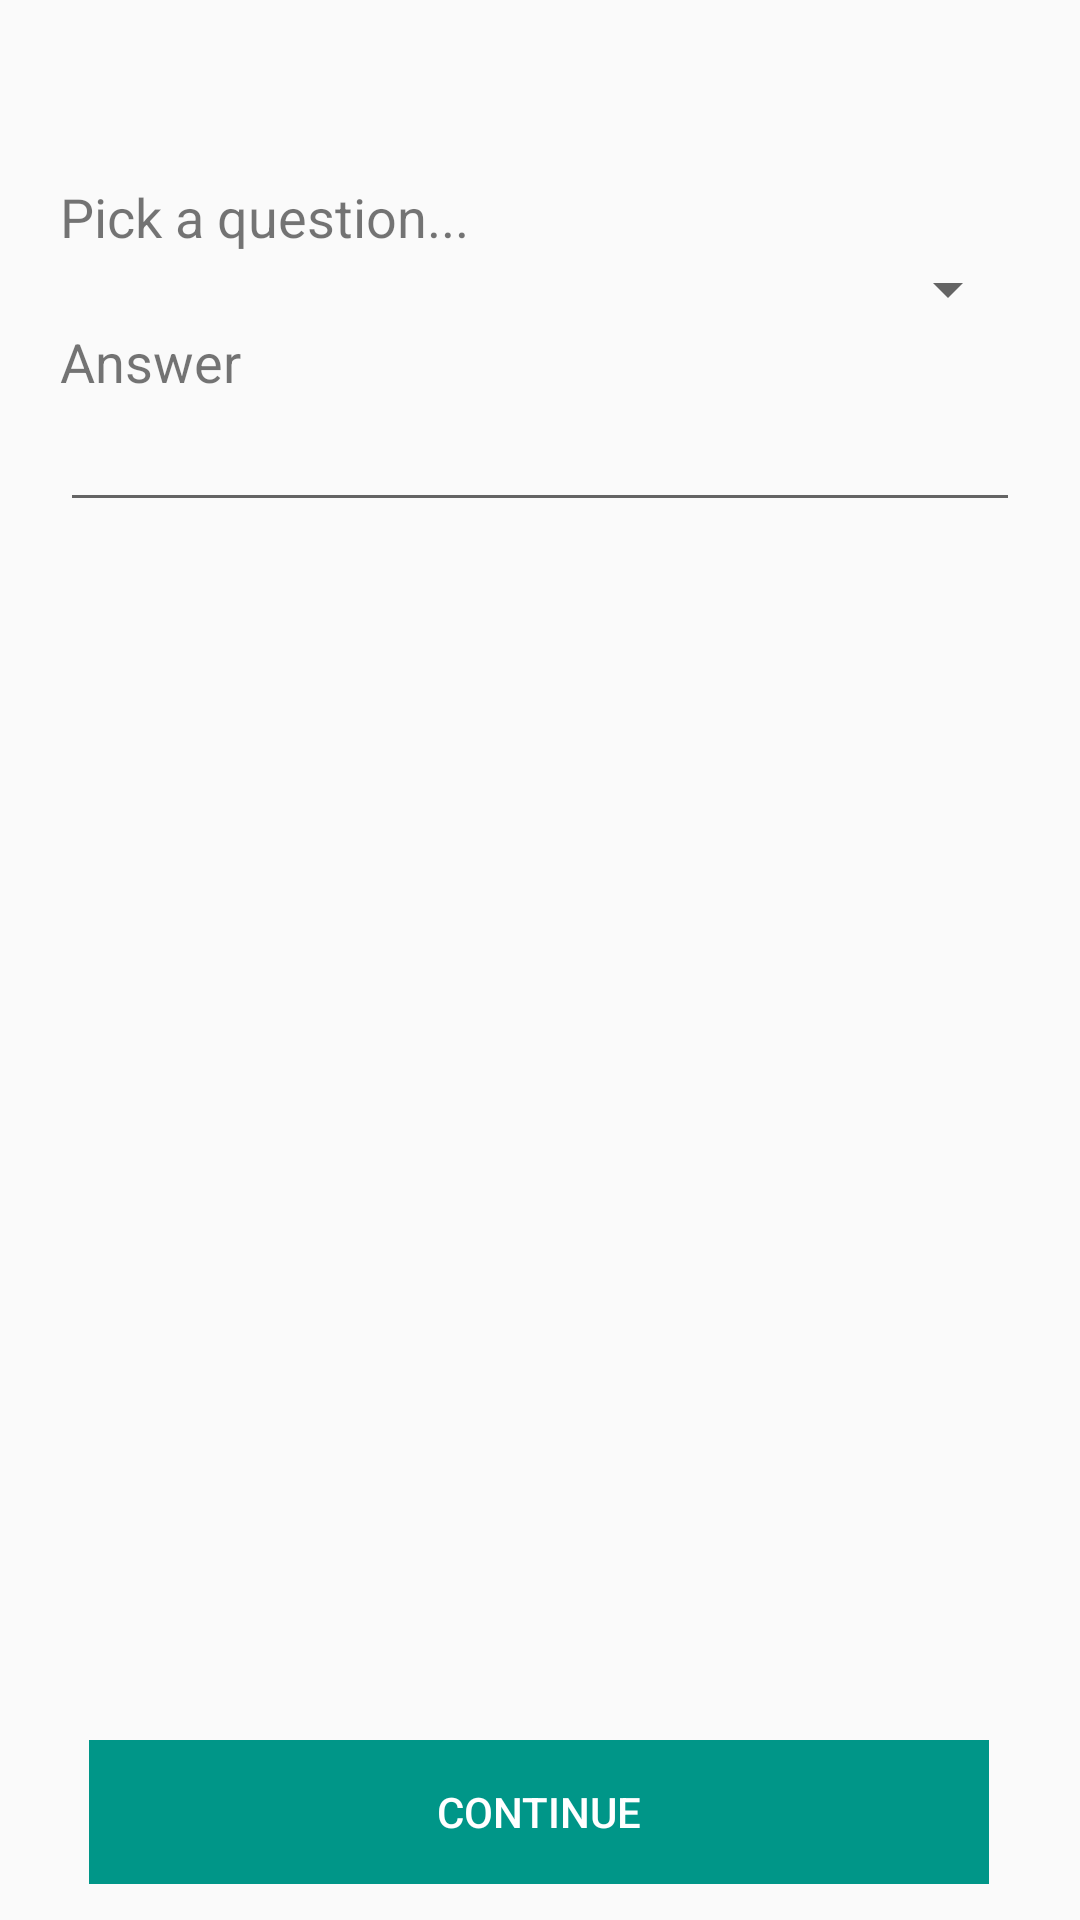

Reconstruct the res/layout file that produces this screen, plus the resources it refers to.
<!-- AndroidManifest.xml: application theme AppTheme.NoActionBar -->
<!-- res/layout/activity_security.xml -->
<?xml version="1.0" encoding="utf-8"?>
<androidx.constraintlayout.widget.ConstraintLayout xmlns:android="http://schemas.android.com/apk/res/android"
    xmlns:app="http://schemas.android.com/apk/res-auto"
    xmlns:tools="http://schemas.android.com/tools"
    android:layout_width="match_parent"
    android:layout_height="match_parent"
    tools:context=".signup.SecurityActivity">

    <TextView
        android:id="@+id/tvSpin"
        android:layout_width="0dp"
        android:layout_height="0dp"
        app:layout_constraintEnd_toStartOf="@+id/tvBack"
        app:layout_constraintStart_toStartOf="parent"
        app:layout_constraintTop_toTopOf="parent" />

    <Button
        android:id="@+id/btnContinue"
        android:layout_width="300dp"
        android:layout_height="wrap_content"
        android:layout_margin="@dimen/dp12"
        android:layout_marginBottom="112dp"
        android:background="#009688"
        android:enabled="false"
        android:gravity="center"
        android:text="@string/continued"
        android:textColor="#ffff"
        app:layout_constraintBottom_toBottomOf="parent"
        app:layout_constraintEnd_toEndOf="parent"
        app:layout_constraintHorizontal_bias="0.495"
        app:layout_constraintStart_toStartOf="parent" />

    <ImageView
        android:id="@+id/tvBack"
        android:layout_width="wrap_content"
        android:layout_height="wrap_content"
        android:src="@drawable/iconsback26"
        android:padding="20dp"
        app:layout_constraintStart_toStartOf="parent"
        app:layout_constraintTop_toTopOf="parent" />

    <LinearLayout
        android:id="@+id/lnContent"
        android:layout_width="match_parent"
        android:layout_height="wrap_content"
        android:orientation="vertical"
        android:layout_margin="@dimen/dp20"
        app:layout_constraintTop_toBottomOf="@+id/tvBack"
        app:layout_constraintEnd_toEndOf="parent"
        app:layout_constraintStart_toStartOf="parent">

        <TextView
            android:layout_width="match_parent"
            android:layout_height="wrap_content"
            android:textSize="18dp"
            android:text="@string/pickquestion" />
        <Spinner
            android:layout_width="match_parent"
            android:layout_height="wrap_content"
            android:id="@+id/spinner"/>
        <TextView
            android:layout_width="match_parent"
            android:layout_height="wrap_content"
            android:textSize="18dp"
            android:text="@string/answer"/>
        <EditText
            android:id="@+id/edtAnswer"
            android:layout_width="match_parent"
            android:layout_height="wrap_content"/>
    </LinearLayout>
</androidx.constraintlayout.widget.ConstraintLayout>
<!-- resources referenced by this layout -->
<resources>
  <dimen name="dp12">12dp</dimen>
  <dimen name="dp20">20dp</dimen>
  <string name="answer">Answer</string>
  <string name="continued">Continue</string>
  <string name="pickquestion">Pick a question...</string>
  <style name="AppTheme.NoActionBar">
          <item name="windowNoTitle">true</item>
          <item name="windowActionBar">false</item>
          <item name="android:windowFullscreen">true</item>
          <item name="android:windowContentOverlay">@null</item>
      </style>
</resources>
